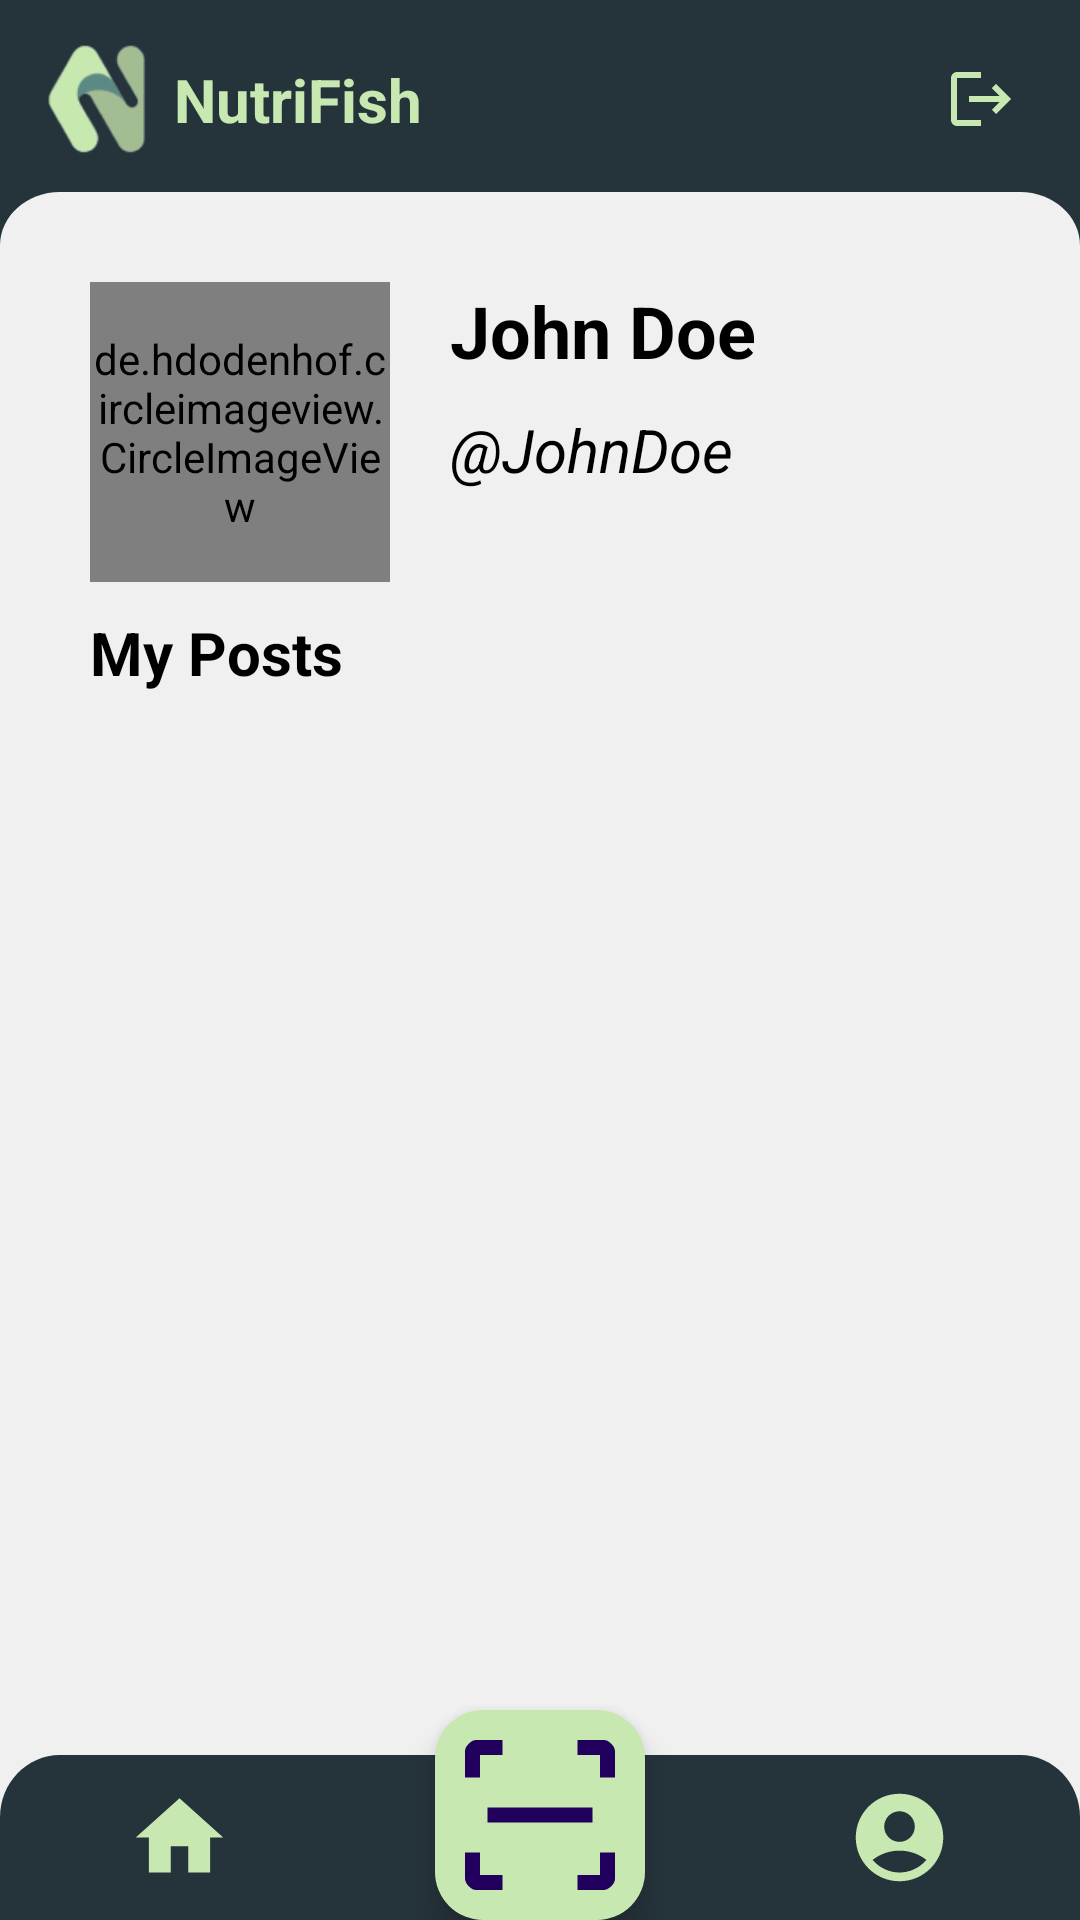

Here is an Android app screen rendered from its layout file. Give the layout XML and the strings, colors and styles it references.
<!-- AndroidManifest.xml: application theme Theme.Nutrifish -->
<!-- res/layout/activity_profile.xml -->
<?xml version="1.0" encoding="utf-8"?>
<androidx.constraintlayout.widget.ConstraintLayout xmlns:android="http://schemas.android.com/apk/res/android"
    xmlns:app="http://schemas.android.com/apk/res-auto"
    xmlns:tools="http://schemas.android.com/tools"
    android:id="@+id/main"
    android:layout_width="match_parent"
    android:layout_height="match_parent"
    tools:context=".ui.main.profile.ProfileActivity">

    <androidx.constraintlayout.widget.Guideline
        android:id="@+id/guideline10"
        android:layout_width="match_parent"
        android:layout_height="wrap_content"
        android:orientation="horizontal"
        app:layout_constraintEnd_toEndOf="parent"
        app:layout_constraintGuide_percent="0.10"
        app:layout_constraintStart_toStartOf="parent" />

    <androidx.constraintlayout.widget.Guideline
        android:id="@+id/guideline25"
        android:layout_width="match_parent"
        android:layout_height="wrap_content"
        android:orientation="horizontal"
        app:layout_constraintEnd_toEndOf="parent"
        app:layout_constraintGuide_percent="0.20"
        app:layout_constraintStart_toStartOf="parent" />


    <androidx.constraintlayout.widget.ConstraintLayout
        android:layout_width="match_parent"
        android:layout_height="0dp"
        android:background="@color/darkGreen"
        app:layout_constraintBottom_toBottomOf="@id/guideline25"
        app:layout_constraintEnd_toEndOf="parent"
        app:layout_constraintStart_toStartOf="parent"
        app:layout_constraintTop_toTopOf="parent">

        <ImageView
            android:id="@+id/logo_nutrifish"
            android:layout_width="50dp"
            android:layout_height="50dp"
            android:layout_marginStart="8dp"
            android:layout_marginTop="8dp"
            android:contentDescription="@string/nutrifish_logo"
            android:src="@drawable/logonutrifish"
            app:layout_constraintStart_toStartOf="parent"
            app:layout_constraintTop_toTopOf="parent" />

        <TextView
            android:layout_width="wrap_content"
            android:layout_height="wrap_content"
            android:layout_gravity="center"
            android:text="@string/nutrifish"
            android:textColor="@color/sageGreen"
            android:textSize="20sp"
            android:textStyle="bold"
            app:layout_constraintBottom_toBottomOf="@id/logo_nutrifish"
            app:layout_constraintStart_toEndOf="@id/logo_nutrifish"
            app:layout_constraintTop_toTopOf="@id/logo_nutrifish" />

        <ImageButton
            android:id="@+id/bt_logout"
            android:layout_width="50dp"
            android:layout_height="50dp"
            android:backgroundTint="@color/darkGreen"
            app:layout_constraintEnd_toEndOf="parent"
            app:layout_constraintTop_toTopOf="parent"
            android:layout_marginTop="8dp"
            android:src="@drawable/baseline_logout_24"
            android:layout_marginEnd="8dp"/>


    </androidx.constraintlayout.widget.ConstraintLayout>

    <androidx.constraintlayout.widget.ConstraintLayout
        android:id="@+id/mainFrame_profile"
        android:layout_width="match_parent"
        android:layout_height="0dp"
        android:background="@drawable/home_vector1"
        app:layout_constraintBottom_toBottomOf="parent"
        app:layout_constraintEnd_toEndOf="parent"
        app:layout_constraintStart_toStartOf="parent"
        app:layout_constraintTop_toTopOf="@id/guideline10">

        <androidx.constraintlayout.widget.ConstraintLayout
            android:id="@+id/topFrame_profile"
            android:layout_width="wrap_content"
            android:layout_height="wrap_content"
            android:layout_marginStart="30dp"
            android:layout_marginTop="30dp"
            android:layout_marginEnd="16dp"
            android:layout_marginBottom="16dp"
            app:layout_constraintStart_toStartOf="parent"
            app:layout_constraintTop_toTopOf="parent">

            <de.hdodenhof.circleimageview.CircleImageView
                android:id="@+id/cv_image_profile"
                android:layout_width="100dp"
                android:layout_height="100dp"
                app:layout_constraintTop_toTopOf="parent"
                app:layout_constraintStart_toStartOf="parent"
                android:src="@drawable/placeholder_buntel" />

            <TextView
                android:layout_width="wrap_content"
                android:layout_height="wrap_content"
                android:id="@+id/tv_profile_name"
                android:layout_marginStart="20dp"
                app:layout_constraintStart_toEndOf="@id/cv_image_profile"
                android:text="@string/placeholder_name"
                android:textSize="24sp"
                android:textStyle="bold"
                app:layout_constraintTop_toTopOf="@id/cv_image_profile"/>

            <TextView
                android:layout_width="wrap_content"
                android:layout_height="wrap_content"
                android:layout_marginTop="10dp"
                app:layout_constraintStart_toStartOf="@id/tv_profile_name"
                android:text="@string/placeholder_user_name"
                android:textSize="20sp"
                android:textStyle="italic"
                app:layout_constraintTop_toBottomOf="@id/tv_profile_name"/>


        </androidx.constraintlayout.widget.ConstraintLayout>

        <TextView
            android:layout_width="wrap_content"
            android:layout_height="wrap_content"
            android:layout_marginTop="10dp"
            android:textSize="20sp"
            android:textStyle="bold"
            android:id="@+id/tv_myPost"
            app:layout_constraintStart_toStartOf="@id/topFrame_profile"
            app:layout_constraintTop_toBottomOf="@id/topFrame_profile"
            android:text="@string/myPost_title"/>

        <androidx.recyclerview.widget.RecyclerView
            android:id="@+id/post_recipe_rv"
            android:layout_width="match_parent"
            android:layout_height="0dp"
            android:layout_marginStart="12dp"
            android:layout_marginTop="10dp"
            android:layout_marginEnd="12dp"
            app:layout_constraintBottom_toBottomOf="parent"
            app:layout_constraintEnd_toEndOf="parent"
            app:layout_constraintStart_toStartOf="parent"
            app:layout_constraintTop_toBottomOf="@id/tv_myPost"
            tools:listitem="@layout/recipe_item" />

    </androidx.constraintlayout.widget.ConstraintLayout>

    <com.google.android.material.bottomnavigation.BottomNavigationView
        android:id="@+id/bottom_navbar"
        android:layout_width="match_parent"
        android:layout_height="55dp"
        android:background="@drawable/bottom_navbar_vector"
        app:itemIconSize="35dp"
        app:itemIconTint="@color/sageGreen"
        app:layout_constraintBottom_toBottomOf="parent"
        app:layout_constraintEnd_toEndOf="parent"
        app:layout_constraintStart_toStartOf="parent"
        app:menu="@menu/bottom_nav_menu" />

    <com.google.android.material.floatingactionbutton.FloatingActionButton
        android:layout_width="wrap_content"
        android:layout_height="wrap_content"
        android:backgroundTint="@color/sageGreen"
        android:contentDescription="@string/fab_analyze"
        android:src="@drawable/button_scan_vector"
        app:fabCustomSize="70dp"
        app:layout_constraintBottom_toBottomOf="parent"
        app:layout_constraintEnd_toEndOf="parent"
        app:layout_constraintStart_toStartOf="parent"
        app:maxImageSize="50dp" />

</androidx.constraintlayout.widget.ConstraintLayout>
<!-- res/layout/recipe_item.xml (included above) -->
<?xml version="1.0" encoding="utf-8"?>
<com.google.android.material.card.MaterialCardView xmlns:android="http://schemas.android.com/apk/res/android"
    android:layout_width="match_parent"
    xmlns:tools="http://schemas.android.com/tools"
    xmlns:app="http://schemas.android.com/apk/res-auto"
    android:layout_gravity="center"
    android:layout_marginStart="4dp"
    android:layout_marginEnd="4dp"
    android:layout_marginTop="4dp"
    android:layout_height="wrap_content">

    <LinearLayout
        android:layout_width="match_parent"
        android:layout_height="wrap_content"
        android:padding="16dp"
        android:id="@+id/card_frame"
        android:orientation="horizontal">
        <com.google.android.material.card.MaterialCardView
            android:layout_width="120dp"
            android:layout_marginEnd="8dp"
            android:layout_height="150dp">
            <ImageView
                android:id="@+id/iv_recipe_image"
                android:layout_width="match_parent"
                android:layout_height="match_parent"
                android:background="@color/darkGreen"
                android:contentDescription="@string/preview_image"
                android:scaleType="centerCrop"
                tools:src="@drawable/placeholder_resep"/>
        </com.google.android.material.card.MaterialCardView>

        <LinearLayout
            android:id="@+id/text_frame"
            android:layout_width="match_parent"
            android:layout_height="match_parent"
            android:orientation="vertical">

            <TextView
                android:layout_width="match_parent"
                android:id="@+id/tv_recipe_title"
                android:layout_height="wrap_content"
                android:text="@string/tv_recipe_title"
                tools:text="Tuna Saus Padang"
                android:layout_marginBottom="4dp"
                android:textSize="24sp"
                android:textStyle="bold"/>

            <TextView
                android:layout_width="match_parent"
                android:layout_height="wrap_content"
                android:text="@string/tv_recipe_username"
                tools:text="FattyTuna"
                android:textStyle="italic"
                android:textSize="14sp"
                android:id="@+id/tv_recipe_username"/>

            <androidx.constraintlayout.widget.ConstraintLayout
                android:layout_width="match_parent"
                android:layout_height="match_parent">
                <TextView
                    android:id="@+id/date_created"
                    android:layout_width="match_parent"
                    android:layout_height="wrap_content"
                    android:textAlignment="viewEnd"
                    android:textSize="14sp"
                    app:layout_constraintBottom_toBottomOf="parent"
                    app:layout_constraintStart_toStartOf="parent"
                    app:layout_constraintEnd_toEndOf="parent"
                    tools:text="Friday, 31 May 2024"
                    android:text="@string/tv_recipe_dateCreated"/>
            </androidx.constraintlayout.widget.ConstraintLayout>

        </LinearLayout>

    </LinearLayout>

</com.google.android.material.card.MaterialCardView>
<!-- resources referenced by this layout -->
<resources>
  <color name="darkGreen">#25333A</color>
  <color name="sageGreen">#C7E8B1</color>
  <!-- drawable baseline_logout_24 (drawable) -->
  <vector xmlns:android="http://schemas.android.com/apk/res/android"
      android:width="24dp"
      android:height="24dp"
      android:autoMirrored="true"
      android:tint="@color/sageGreen"
      android:viewportWidth="24"
      android:viewportHeight="24">
  
      <path
          android:fillColor="@android:color/white"
          android:pathData="M17,7l-1.41,1.41L18.17,11H8v2h10.17l-2.58,2.58L17,17l5,-5zM4,5h8V3H4c-1.1,0 -2,0.9 -2,2v14c0,1.1 0.9,2 2,2h8v-2H4V5z" />
  
  </vector>
  <!-- drawable bottom_navbar_vector (drawable) -->
  <?xml version="1.0" encoding="utf-8"?>
  <vector xmlns:android="http://schemas.android.com/apk/res/android"
      android:width="200dp"
      android:height="40dp"
      android:viewportWidth="360"
      android:viewportHeight="53">
      <path
          android:fillColor="#FF25333A"
          android:pathData="M360 60H0V20C0 8.95 8.95 0 20 0h320c11.05 0 20 8.95 20 20v40Z"/>
  </vector>
  <!-- drawable button_scan_vector (drawable) -->
  <?xml version="1.0" encoding="utf-8"?>
  <vector xmlns:android="http://schemas.android.com/apk/res/android"
      android:width="80dp"
      android:height="80dp"
      android:viewportWidth="50"
      android:viewportHeight="50">
      <path
          android:fillColor="#FF000000"
          android:pathData="M37.5 50v-5H45v-7.5h5v8.75c0 1-0.5 1.75-1.25 2.5S47 50 46.25 50H37.5Zm-25 0H3.75c-1 0-1.75-0.5-2.5-1.25S0 47 0 46.25V37.5h5V45h7.5v5Zm25-50h8.75c1 0 1.75 0.5 2.5 1.25S50 2.75 50 3.75v8.75h-5V5h-7.5V0Zm-25 0v5H5v7.5H0V3.75c0-1 0.5-1.75 1.25-2.5S2.75 0 3.75 0h8.75Zm30 22.5h-35v5h35v-5Z"/>
  </vector>
  <!-- drawable home_vector1 (drawable) -->
  <?xml version="1.0" encoding="utf-8"?>
  <vector xmlns:android="http://schemas.android.com/apk/res/android"
      android:width="360dp"
      android:height="646dp"
      android:viewportWidth="360"
      android:viewportHeight="646">
      <path
          android:fillColor="@color/backgroundWhite"
          android:pathData="M0 20C0 8.95 8.95 0 20 0h320c11.05 0 20 8.95 20 20v626H0V20Z"/>
  </vector>
  <!-- drawable logonutrifish: webp bitmap (drawable, 5338 bytes) -->
  <!-- drawable placeholder_buntel: png bitmap (drawable, 4849 bytes) -->
  <!-- drawable placeholder_resep: png bitmap (drawable, 42577 bytes) -->
  <string name="fab_analyze">Analyze button</string>
  <string name="myPost_title">My Posts</string>
  <string name="nutrifish">NutriFish</string>
  <string name="nutrifish_logo">NutriFish Logo</string>
  <string name="placeholder_name">John Doe</string>
  <string name="placeholder_user_name">\@JohnDoe</string>
  <string name="preview_image">preview image</string>
  <string name="tv_recipe_dateCreated">Date Created</string>
  <string name="tv_recipe_title">Recipe Title</string>
  <string name="tv_recipe_username">Username</string>
  <style name="Theme.Nutrifish" parent="Base.Theme.Nutrifish" />
  <color name="backgroundWhite">#F0F0F0</color>
  <style name="Base.Theme.Nutrifish" parent="Theme.Material3.Light.NoActionBar">
          
          <item name="colorPrimary">@color/darkGreen</item>
          <item name="colorPrimaryVariant">@color/darkGreen</item>
          <item name="colorOnPrimary">@color/white</item>
          <item name="colorSecondary">@color/sageGreen</item>
          
          <item name="android:statusBarColor">@color/darkGreen</item>
          <item name="android:navigationBarColor">@color/darkGreen</item>
          <item name="android:textColor">@color/black</item>
      </style>
  <color name="white">#FFFFFFFF</color>
  <color name="black">#FF000000</color>
</resources>
